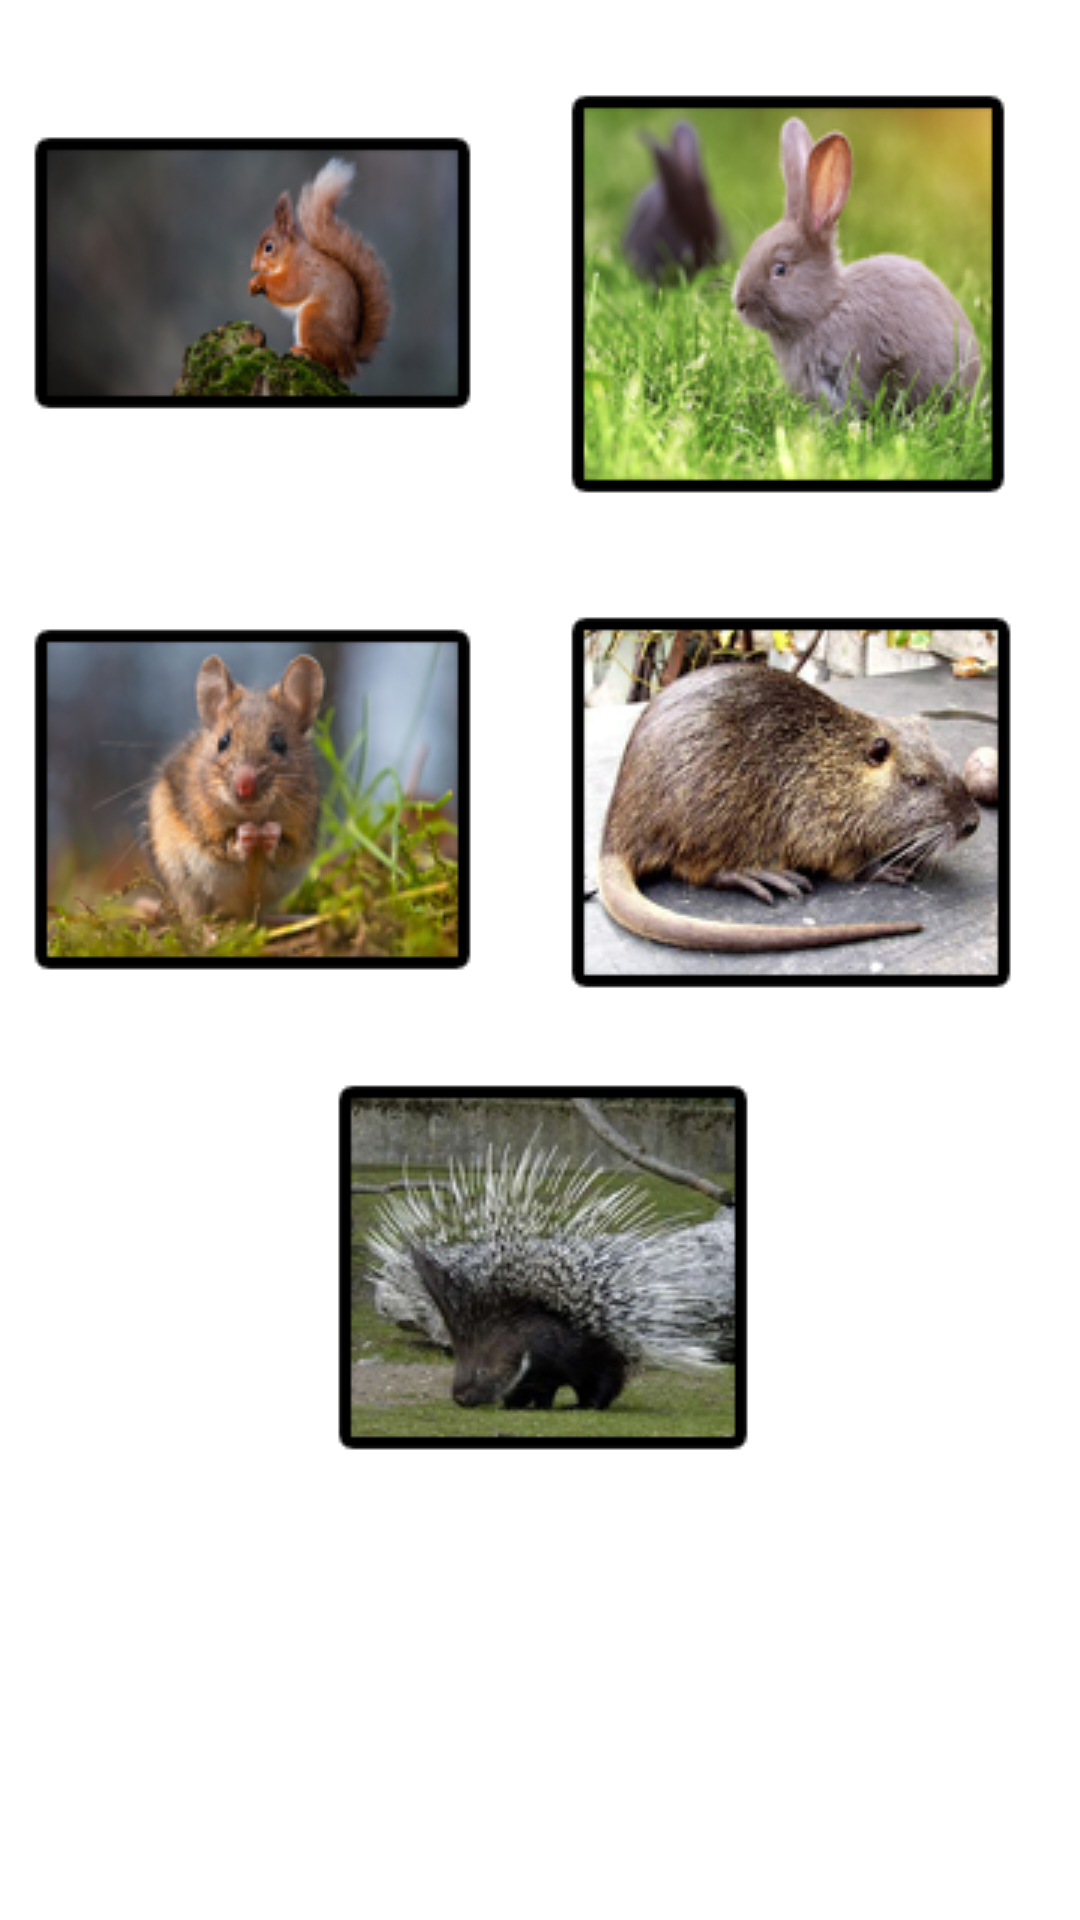

Write the Android layout XML for this screen, with the resource values it uses.
<!-- AndroidManifest.xml: application theme AppTheme -->
<!-- res/layout/fragment_blank_fragment5.xml -->
<?xml version="1.0" encoding="utf-8"?>
<androidx.constraintlayout.widget.ConstraintLayout xmlns:android="http://schemas.android.com/apk/res/android"
    xmlns:app="http://schemas.android.com/apk/res-auto"
    xmlns:tools="http://schemas.android.com/tools"
    android:layout_width="match_parent"
    android:layout_height="match_parent"
    tools:context=".BlankFragment5">

    <ImageButton
        android:id="@+id/imageButton"
        android:layout_width="167dp"
        android:layout_height="0dp"
        android:layout_marginTop="16dp"
        android:background="@null"
        android:src="@drawable/belka"
        app:layout_constraintEnd_toEndOf="parent"
        app:layout_constraintHorizontal_bias="0.0"
        app:layout_constraintStart_toStartOf="parent"
        app:layout_constraintTop_toTopOf="parent" />

    <ImageButton
        android:id="@+id/imageButton2"
        android:layout_width="189dp"
        android:layout_height="0dp"
        android:layout_marginTop="24dp"
        android:layout_marginEnd="4dp"
        android:background="@null"
        android:src="@drawable/kroll"
        app:layout_constraintEnd_toEndOf="parent"
        app:layout_constraintTop_toTopOf="parent" />

    <ImageButton
        android:id="@+id/imageButton3"
        android:layout_width="167dp"
        android:layout_height="0dp"
        android:layout_marginTop="192dp"
        android:background="@null"
        android:src="@drawable/mouse"
        app:layout_constraintEnd_toEndOf="parent"
        app:layout_constraintHorizontal_bias="0.0"
        app:layout_constraintStart_toStartOf="parent"
        app:layout_constraintTop_toTopOf="parent" />

    <ImageButton
        android:id="@+id/imageButton4"
        android:layout_width="195dp"
        android:layout_height="0dp"
        android:layout_marginTop="192dp"
        android:background="@null"
        android:src="@drawable/nut"
        app:layout_constraintEnd_toEndOf="parent"
        app:layout_constraintHorizontal_bias="1.0"
        app:layout_constraintStart_toStartOf="parent"
        app:layout_constraintTop_toTopOf="parent" />

    <ImageButton
        android:id="@+id/imageButton5"
        android:layout_width="0dp"
        android:layout_height="wrap_content"
        android:layout_marginTop="348dp"
        android:background="@null"
        android:src="@drawable/dikoobraz"
        app:layout_constraintEnd_toEndOf="parent"
        app:layout_constraintHorizontal_bias="0.0"
        app:layout_constraintStart_toStartOf="parent"
        app:layout_constraintTop_toTopOf="parent" />

</androidx.constraintlayout.widget.ConstraintLayout>
<!-- resources referenced by this layout -->
<resources>
  <!-- drawable belka: png bitmap (drawable, 90615 bytes) -->
  <!-- drawable dikoobraz: png bitmap (drawable, 90615 bytes) -->
  <!-- drawable kroll: png bitmap (drawable, 90615 bytes) -->
  <!-- drawable mouse: png bitmap (drawable, 90615 bytes) -->
  <!-- drawable nut: png bitmap (drawable, 90615 bytes) -->
  <style name="AppTheme" parent="Theme.AppCompat.DayNight.NoActionBar">
          
          <item name="colorPrimary">@color/colorPrimary</item>
          <item name="colorPrimaryDark">@color/colorPrimaryDark</item>
          <item name="colorAccent">@color/colorAccent</item>
          <item name="android:windowBackground">@drawable/fonsix</item>
          <item name="android:windowFullscreen">true</item>
          <item name="android:windowContentOverlay">@null</item>
          <item name="android:windowNoTitle">true</item>
      </style>
  <color name="colorPrimary">#EEFF00</color>
  <color name="colorPrimaryDark">#DEFF07</color>
  <color name="colorAccent">#FFDD00</color>
</resources>
